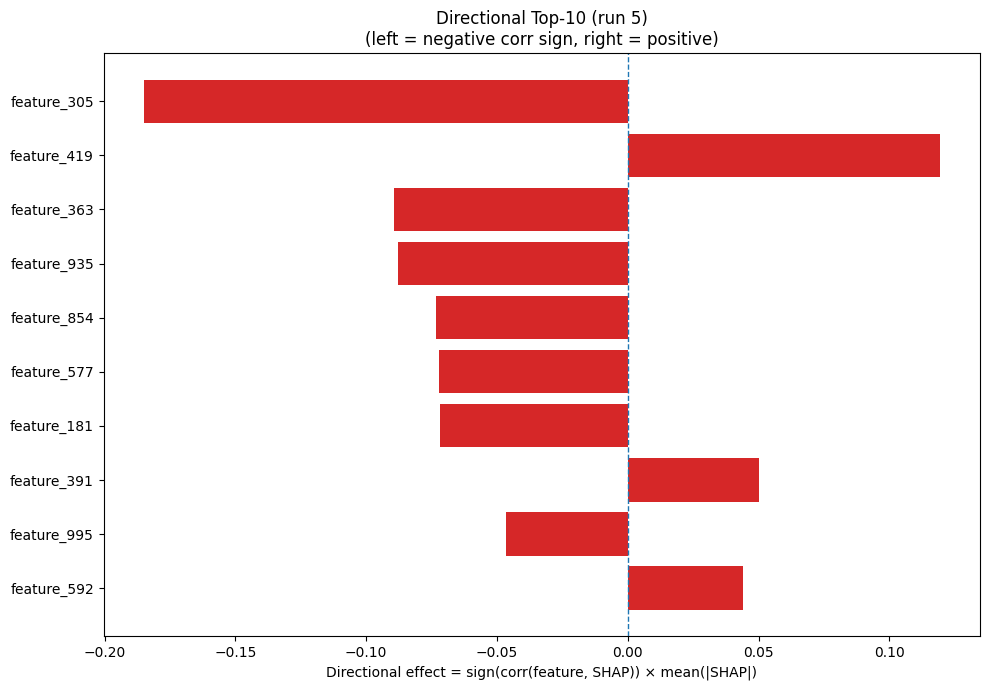

The file beside this chart, header and first rows:
Index, Feature, CorrSign, MeanAbsSHAP, DirectionalEffect
305, feature_305, -1.0, 0.1851, -0.1851
419, feature_419, 1.0, 0.1194, 0.1194
363, feature_363, -1.0, 0.08927, -0.08927
935, feature_935, -1.0, 0.08789, -0.08789
854, feature_854, -1.0, 0.07339, -0.07339
577, feature_577, -1.0, 0.07218, -0.07218
181, feature_181, -1.0, 0.07185, -0.07185
391, feature_391, 1.0, 0.05005, 0.05005
995, feature_995, -1.0, 0.04651, -0.04651
592, feature_592, 1.0, 0.044, 0.044
796, feature_796, 1.0, 0.04127, 0.04127
451, feature_451, -1.0, 0.03764, -0.03764
581, feature_581, -1.0, 0.03057, -0.03057
744, feature_744, 1.0, 0.03016, 0.03016
482, feature_482, -1.0, 0.02868, -0.02868
339, feature_339, 1.0, 0.02696, 0.02696
1017, feature_1017, -1.0, 0.02694, -0.02694
582, feature_582, -1.0, 0.02683, -0.02683
917, feature_917, -1.0, 0.02568, -0.02568
318, feature_318, -1.0, 0.02497, -0.02497
1002, feature_1002, 1.0, 0.0241, 0.0241
591, feature_591, 1.0, 0.02401, 0.02401
271, feature_271, 1.0, 0.02366, 0.02366
176, feature_176, -1.0, 0.02346, -0.02346
74, feature_74, 1.0, 0.02338, 0.02338
670, feature_670, 1.0, 0.02199, 0.02199
733, feature_733, 1.0, 0.02143, 0.02143
401, feature_401, 1.0, 0.02108, 0.02108
33, feature_33, -1.0, 0.02088, -0.02088
328, feature_328, -1.0, 0.02048, -0.02048
254, feature_254, -1.0, 0.02045, -0.02045
878, feature_878, 1.0, 0.02031, 0.02031
403, feature_403, -1.0, 0.02023, -0.02023
499, feature_499, 1.0, 0.02013, 0.02013
241, feature_241, -1.0, 0.01996, -0.01996
662, feature_662, 1.0, 0.01928, 0.01928
103, feature_103, 1.0, 0.01922, 0.01922
994, feature_994, -1.0, 0.01897, -0.01897
456, feature_456, 1.0, 0.01843, 0.01843
300, feature_300, 1.0, 0.01772, 0.01772
140, feature_140, 1.0, 0.0176, 0.0176
217, feature_217, 1.0, 0.0174, 0.0174
261, feature_261, 1.0, 0.0165, 0.0165
28, feature_28, 1.0, 0.01591, 0.01591
816, feature_816, -1.0, 0.0157, -0.0157
892, feature_892, 1.0, 0.01568, 0.01568
937, feature_937, 1.0, 0.01547, 0.01547
769, feature_769, 1.0, 0.01464, 0.01464
1, feature_1, -1.0, 0.01446, -0.01446
761, feature_761, -1.0, 0.01411, -0.01411
908, feature_908, 1.0, 0.01402, 0.01402
124, feature_124, 1.0, 0.0139, 0.0139
285, feature_285, 1.0, 0.01369, 0.01369
648, feature_648, -1.0, 0.01369, -0.01369
256, feature_256, 1.0, 0.0136, 0.0136
95, feature_95, -1.0, 0.01341, -0.01341
393, feature_393, -1.0, 0.01331, -0.01331
16, feature_16, -1.0, 0.01304, -0.01304
748, feature_748, -1.0, 0.01253, -0.01253
900, feature_900, 1.0, 0.01198, 0.01198
... 964 more rows
